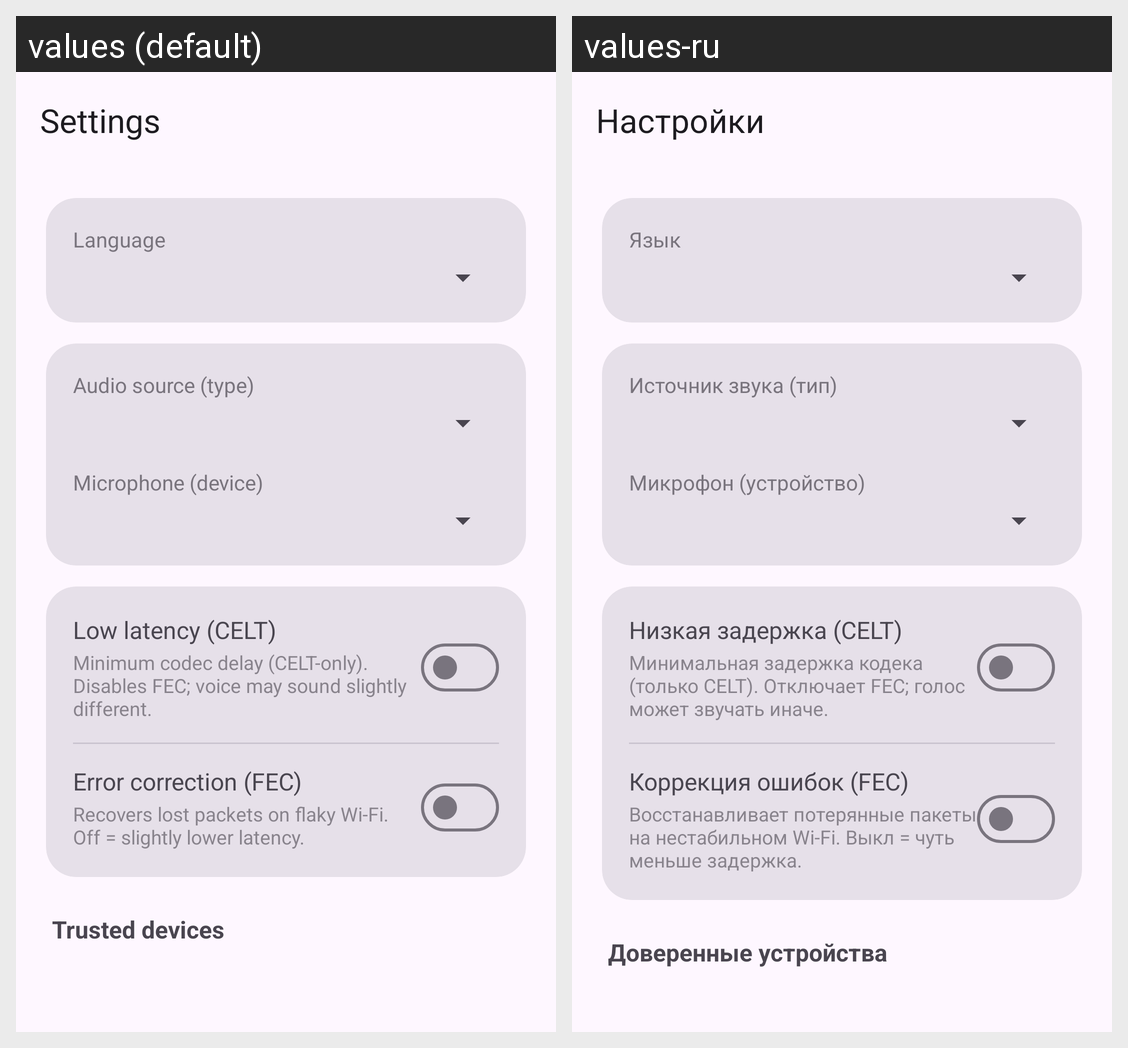

The same Android screen rendered under two of its app's locales, left to right. List the strings drawn on it with the default value and each locale's translation.
Android screen res/layout/settings_activity.xml rendered under 2 locales, left to right: values (default), values-ru. Device: Nexus 5 (rendered at 1080×1920; each locale shown at half size, 540×960, under a caption strip naming it); theme Theme.Micro.
Strings drawn on this screen, with the default value and each locale's value (text and hints the layout hard-codes, and strings that could not be matched under every locale, appear in the picture but are not listed):

settings
  values: Settings
  values-ru: Настройки

language
  values: Language
  values-ru: Язык

source_label
  values: Audio source (type)
  values-ru: Источник звука (тип)

mic_label
  values: Microphone (device)
  values-ru: Микрофон (устройство)

lowlat_label
  values: Low latency (CELT)
  values-ru: Низкая задержка (CELT)

lowlat_hint
  values: Minimum codec delay (CELT-only). Disables FEC; voice may sound slightly different.
  values-ru: Минимальная задержка кодека (только CELT). Отключает FEC; голос может звучать иначе.

fec_label
  values: Error correction (FEC)
  values-ru: Коррекция ошибок (FEC)

fec_hint
  values: Recovers lost packets on flaky Wi-Fi. Off = slightly lower latency.
  values-ru: Восстанавливает потерянные пакеты на нестабильном Wi-Fi. Выкл = чуть меньше задержка.

trusted_devices
  values: Trusted devices
  values-ru: Доверенные устройства
